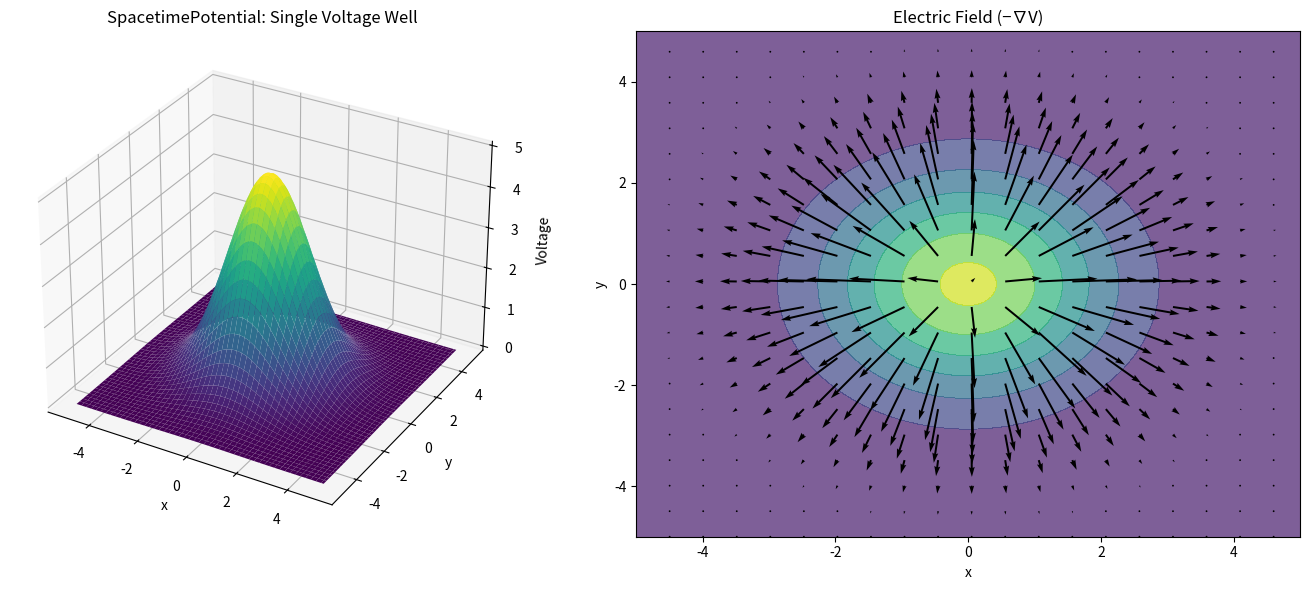

Python code for this plot:
import numpy as np
import matplotlib.pyplot as plt
from matplotlib import cm

# Grid setup
x = np.linspace(-5, 5, 100)
y = np.linspace(-5, 5, 100)
X, Y = np.meshgrid(x, y)

# Voltage field - single Gaussian hill
A = 5
sigma = 1.5
V = A * np.exp(-((X**2 + Y**2) / (2 * sigma**2)))

# Electric field = -grad(V)
Ey, Ex = np.gradient(-V)

# Plot voltage surface
fig = plt.figure(figsize=(14, 6))

ax1 = fig.add_subplot(1, 2, 1, projection='3d')
ax1.plot_surface(X, Y, V, cmap=cm.viridis)
ax1.set_title("SpacetimePotential: Single Voltage Well")
ax1.set_xlabel("x")
ax1.set_ylabel("y")
ax1.set_zlabel("Voltage")

# Plot electric field vectors
ax2 = fig.add_subplot(1, 2, 2)
ax2.contourf(X, Y, V, cmap=cm.viridis, alpha=0.7)
ax2.quiver(X[::5, ::5], Y[::5, ::5], Ex[::5, ::5], Ey[::5, ::5], color='black')
ax2.set_title("Electric Field (−∇V)")
ax2.set_xlabel("x")
ax2.set_ylabel("y")

plt.tight_layout()
plt.show()
